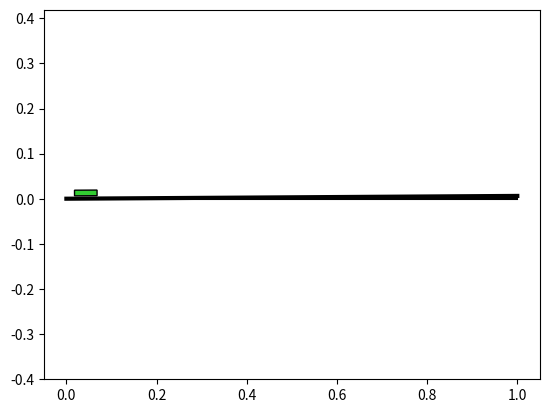

The script that saved this image:
%matplotlib qt

# [redacted]
 
import matplotlib.pyplot as plt
import matplotlib.patches as mpatches
import numpy as np
from matplotlib.animation import FuncAnimation

# Physical parameters of the ballbeam known to the controller
m1 = 1  # Mass of the block, kg
m2 = 1  # mass of beam, kg
length = 1  # length of beam, m
g = 9.8  # gravity at sea level, m/s^2

# Parameters for animation
width = 0.05  # width of block
height = width * 0.25  # height of block

# Initial Conditions
z0 = 1  # initial block position, m
theta0 = 30 * np.pi / 180  # initial beam angle, radians
zdot0 = 1  # initial speed of block along beam, m/s
thetadot0 = 1  # initial angular speed of the beam, radians/s

# Simulation Parameters
t_start = 0  # Start time of simulation
t_end = 10  # End time of simulation
Ts = 0.01  # Sample time for simulation
t_plot = 0.1  # The plotting and animation are updated at this rate

# Saturation limits
Fmax = 1  # Max Force, N

# Dirty derivative parameters
# sigma =   # cutoff freq for dirty derivative
# beta =  # dirty derivative gain

# Equilibrium force when the block is in the center of the beam
# ze =
# Fe =


class blockbeamAnimation:
    def __init__(self):
        self.flagInit = True
        self.fig, self.ax = plt.subplots()
        self.handle = []
        plt.axis([-length / 5, length + length / 5, -length, length])
        plt.plot([0.0, length], [0.0, 0.0], 'k')

    def update(self, x):
        z = x[0][0]
        theta = x[1][0]
        self.drawBlock(z, theta)
        self.drawBeam(theta)
        self.ax.axis('equal')
        if self.flagInit == True:
            self.flagInit = False

    def drawBlock(self, z, theta):
        x = z * np.cos(theta) - width / 2.0 * np.sin(theta)
        y = z * np.sin(theta) + height / 2.0 * np.cos(theta)
        xy = (x, y)
        if self.flagInit == True:
            self.handle.append(mpatches.Rectangle(xy, width=width,
                                height=width * 0.25, angle=theta * 180.0 / np.pi,
                                fc='limegreen', ec='black'))
            self.ax.add_patch(self.handle[0])
        else:
            self.handle[0].xy = xy
            self.handle[0].angle = theta * 180.0 / np.pi

    def drawBeam(self, theta):
        X = [0, length * np.cos(theta)]
        Y = [0, length * np.sin(theta)]
        if self.flagInit == True:
            line, = self.ax.plot(X, Y, lw=3, c='black')
            self.handle.append(line)
        else:
            self.handle[1].set_xdata(X)
            self.handle[1].set_ydata(Y)


t = 0.01
x = length - 0.05
Theta = 0
v = 0
plt.ion()
bbeam = blockbeamAnimation()
bbeam.update([[x], [Theta]])
plt.pause(10)

for i in range(100):
    Theta = i * 10 * np.pi / 18000
    bbeam.update([[x], [Theta]])
    plt.pause(t)

for i in range(17):
    Theta = Theta - 10 * g * (t ** 2)
    x = x - 10 * (1 / 2) * (g * np.sin(Theta)) * (t ** 2) - v * t
    v = v + 10 * g * np.sin(Theta) * t
    bbeam.update([[x], [Theta]])
    plt.pause(t)

for i in range(55):
    x = x - v * t
    bbeam.update([[x], [Theta]])
    plt.pause(t)

plt.ioff()
plt.show()




